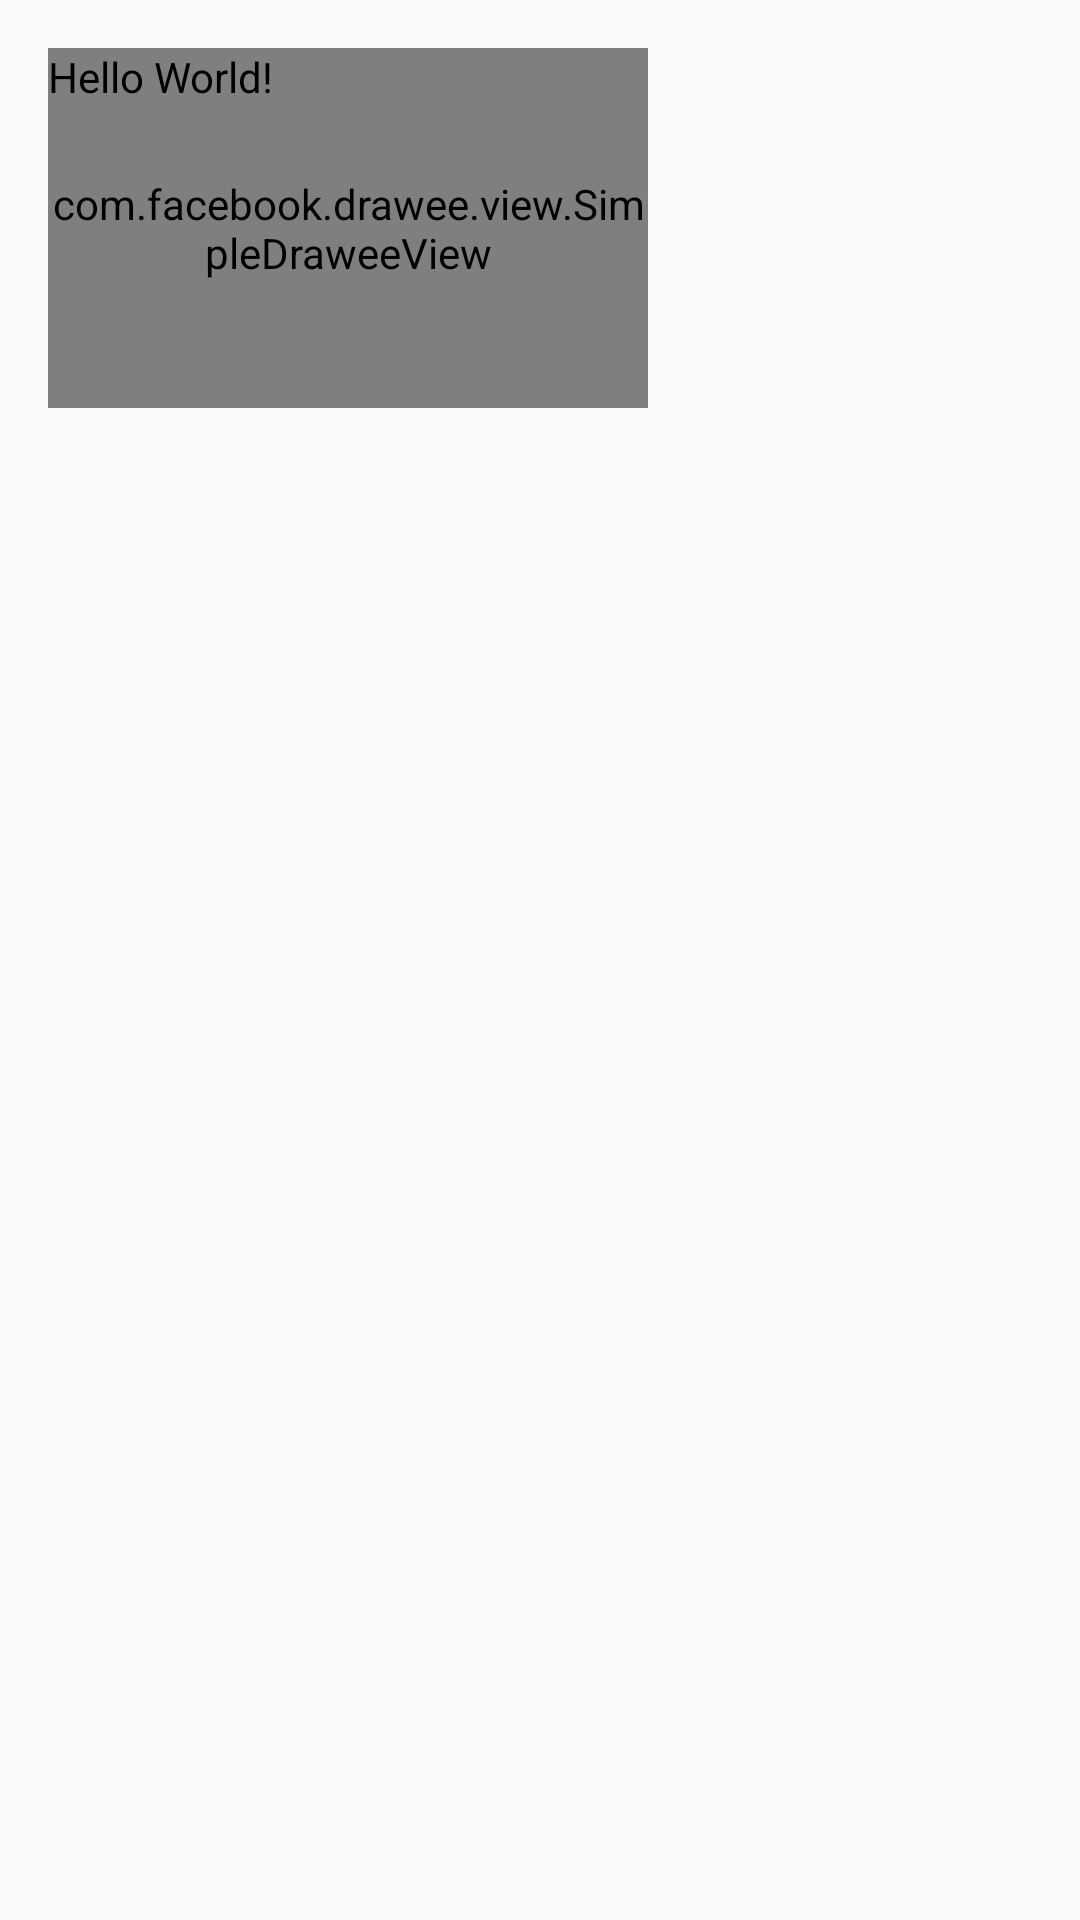

Here is an Android app screen rendered from its layout file. Give the layout XML and the strings, colors and styles it references.
<!-- AndroidManifest.xml: application theme AppTheme -->
<!-- res/layout/content_main.xml -->
<?xml version="1.0" encoding="utf-8"?>
<RelativeLayout xmlns:android="http://schemas.android.com/apk/res/android"
    xmlns:app="http://schemas.android.com/apk/res-auto"
    xmlns:tools="http://schemas.android.com/tools"
    xmlns:fresco="http://schemas.android.com/apk/res-auto"
    android:layout_width="match_parent"
    android:layout_height="match_parent"
    android:paddingBottom="@dimen/activity_vertical_margin"
    android:paddingLeft="@dimen/activity_horizontal_margin"
    android:paddingRight="@dimen/activity_horizontal_margin"
    android:paddingTop="@dimen/activity_vertical_margin"
    app:layout_behavior="@string/appbar_scrolling_view_behavior"
    tools:showIn="@layout/activity_main">
    <com.facebook.drawee.view.SimpleDraweeView
        android:id="@+id/my_image_view"
        android:layout_width="200dp"
        android:layout_height="120dp"
        />

    <TextView
        android:layout_width="120dp"
        android:layout_height="wrap_content"
        android:layout_alignLeft="@id/my_image_view"
        android:layout_alignRight="@id/my_image_view"
        android:layout_alignBaseline="@id/my_image_view"
        android:id="@+id/text"
        android:duplicateParentState="true"
        android:textColor="@color/selector"
        android:text="Hello World!" />
</RelativeLayout>
<!-- res/layout/activity_main.xml (included above) -->
<?xml version="1.0" encoding="utf-8"?>
<LinearLayout xmlns:android="http://schemas.android.com/apk/res/android"
    xmlns:app="http://schemas.android.com/apk/res-auto"
    xmlns:tools="http://schemas.android.com/tools"
    android:layout_width="match_parent"
    android:layout_height="match_parent"
    android:fitsSystemWindows="true"
    android:id="@+id/main"
    tools:context=".activity.MainActivity"
    android:orientation="horizontal">


    <GridView
        android:layout_width="match_parent"
        android:layout_height="match_parent"
        android:numColumns="2"
        android:columnWidth="5dp"
        android:id="@+id/gridview"
        >

    </GridView>
</LinearLayout>
<!-- resources referenced by this layout -->
<resources>
  <dimen name="activity_horizontal_margin">16dp</dimen>
  <dimen name="activity_vertical_margin">16dp</dimen>
  <style name="AppTheme" parent="Theme.AppCompat.Light.DarkActionBar">
          
          <item name="colorPrimary">@color/colorPrimary</item>
          <item name="colorPrimaryDark">@color/colorPrimaryDark</item>
          <item name="colorAccent">@color/colorAccent</item>
      </style>
  <color name="colorPrimary">#3F51B5</color>
  <color name="colorPrimaryDark">#303F9F</color>
  <color name="colorAccent">#FF4081</color>
</resources>
